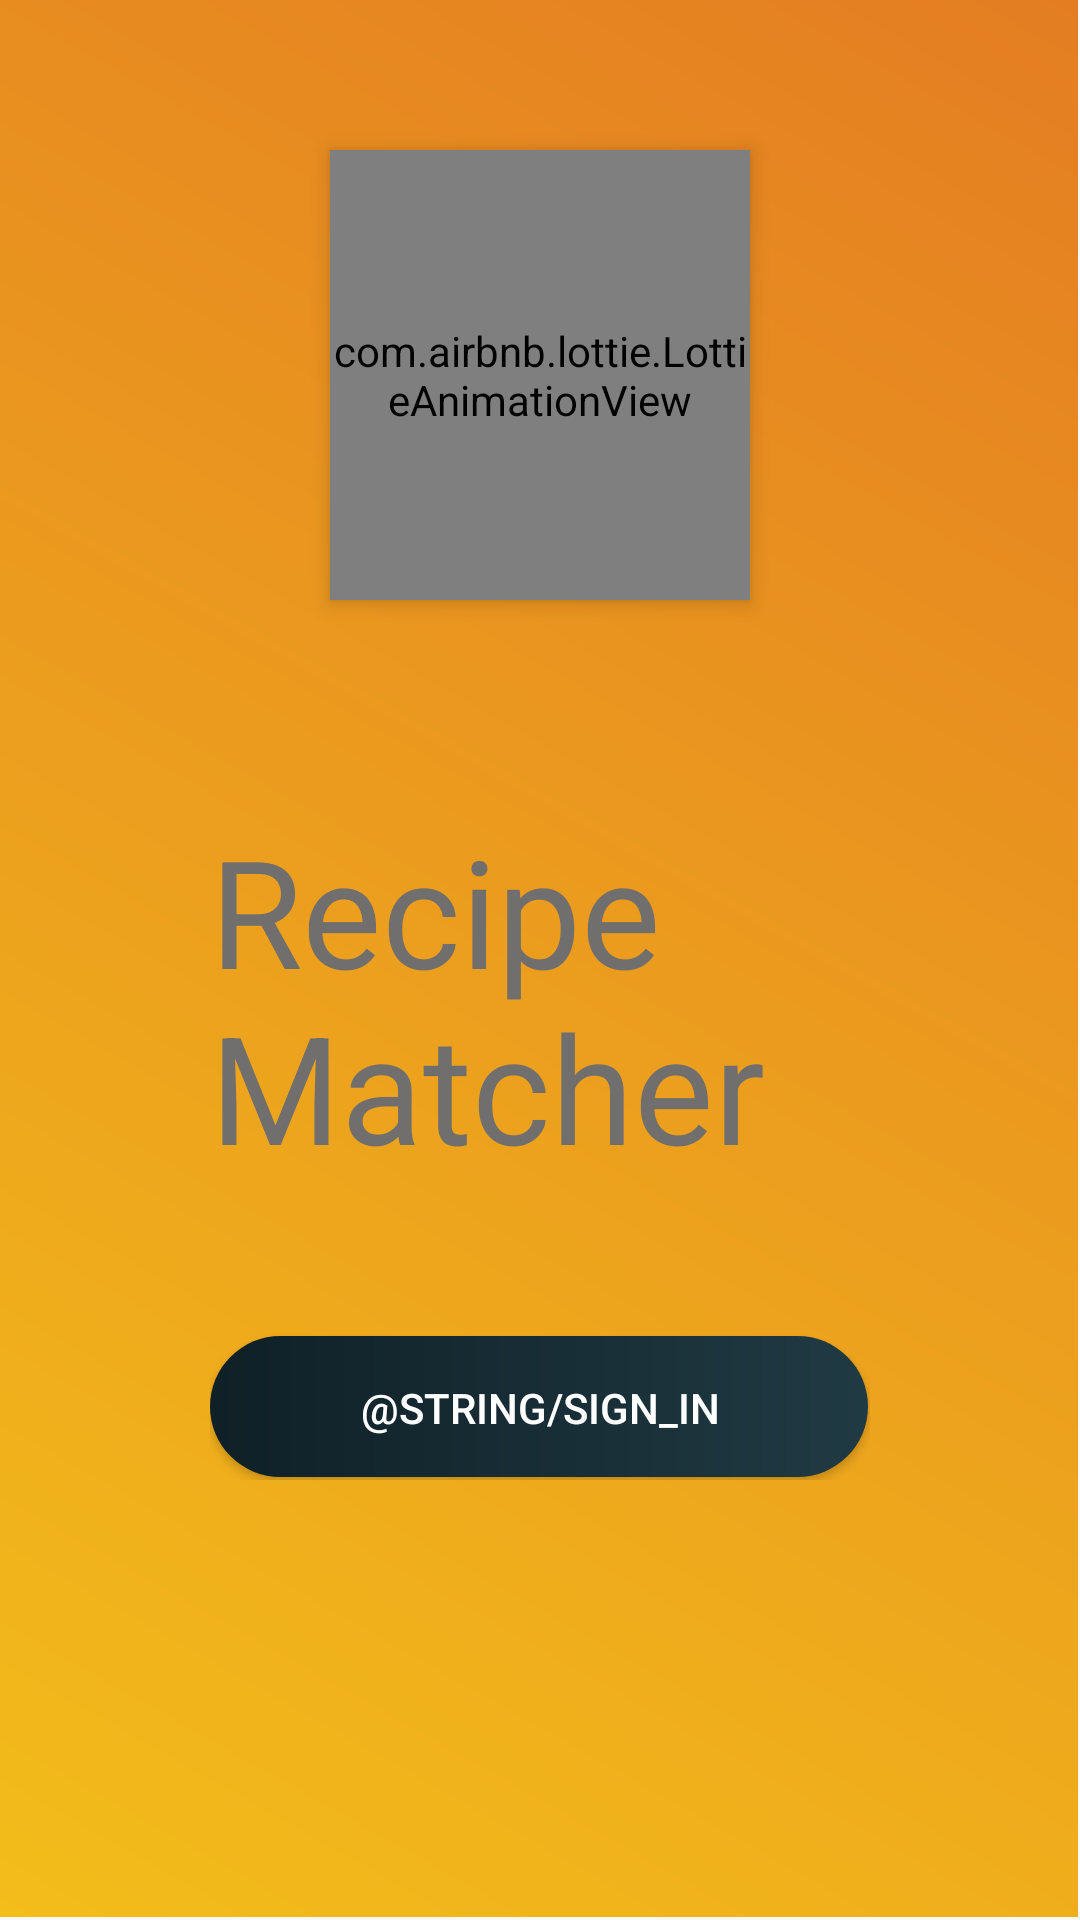

Android layout source for this screen:
<!-- AndroidManifest.xml: application theme Theme.RecipeMatcher -->
<!-- res/layout/activity_login.xml -->
<?xml version="1.0" encoding="utf-8"?>
<ScrollView
    xmlns:android="http://schemas.android.com/apk/res/android"
    xmlns:app="http://schemas.android.com/apk/res-auto"
    xmlns:tools="http://schemas.android.com/tools"
    android:layout_width="match_parent"
    android:layout_height="match_parent"
    android:background="@drawable/pagebackground"
    android:scaleType="centerCrop"
    android:fillViewport="true">
<LinearLayout
    android:layout_width="match_parent"
    android:layout_height="wrap_content"
    android:orientation="vertical"
    tools:context=".LoginActivity">

    <com.airbnb.lottie.LottieAnimationView
        android:layout_width="140dp"
        android:layout_height="150dp"
        android:elevation="4dp"
        app:lottie_rawRes="@raw/food_logo"
        android:layout_marginTop="50dp"
        android:layout_gravity="center"
        app:lottie_autoPlay="true"
        app:lottie_loop="true"/>

    <LinearLayout
        android:layout_width="match_parent"
        android:layout_height="wrap_content"
        android:layout_margin="50dp"
        android:layout_gravity="bottom"
        android:padding="20dp"
        android:orientation="vertical">

        <TextView
            android:id="@+id/textView"
            android:layout_width="match_parent"
            android:layout_height="wrap_content"
            android:layout_gravity="center"
            android:typeface="sans"
            android:textSize="50sp"
            android:textColor="@color/dark_grey"
            android:text="@string/welcome" />

        <Space
            android:layout_width="match_parent"
            android:layout_height="50dp"/>

        <Button
            android:id="@+id/google_sign_in"
            android:layout_width="match_parent"
            android:layout_height="wrap_content"
            android:background="@drawable/custom_button"
            android:drawableLeft="@drawable/google_icon"
            android:padding="3dp"
            android:elevation="8dp"
            android:text="@string/sign_in"
            android:textColor="@color/white"/>


    </LinearLayout>


</LinearLayout>
</ScrollView>
<!-- resources referenced by this layout -->
<resources>
  <color name="dark_grey">#706F6E</color>
  <color name="white">#FFFFFFFF</color>
  <!-- drawable custom_button (drawable-v24) -->
  <?xml version="1.0" encoding="utf-8"?>
  <layer-list xmlns:android="http://schemas.android.com/apk/res/android">
      <item android:bottom="1dp" android:right="0.8dp">
          <shape>
              <gradient
                  android:startColor="#0F2027"
                  android:endColor="#203A43"
                  android:type="linear"/>
              <corners android:radius="50dp" />
          </shape>
      </item>
  </layer-list>
  <!-- drawable pagebackground (drawable-v24) -->
  <?xml version="1.0" encoding="utf-8"?>
  <layer-list xmlns:android="http://schemas.android.com/apk/res/android">
  
      <item android:bottom="1dp" android:right="0.8dp">
          <shape>
              <gradient
                  android:startColor="#F3BD1A"
                  android:endColor="#E47D22"
                  android:angle="45"
                  android:type="linear" />
          </shape>
      </item>
  </layer-list>
  <string name="welcome">Recipe Matcher</string>
  <style name="Theme.RecipeMatcher" parent="Theme.AppCompat.Light.NoActionBar">
          
          <item name="colorPrimary">@color/orange</item>
          <item name="colorPrimaryVariant">@color/orange</item>
          <item name="colorOnPrimary">@color/white</item>
          
          <item name="colorSecondary">@color/teal_200</item>
          <item name="colorSecondaryVariant">@color/teal_700</item>
          <item name="colorOnSecondary">@color/black</item>
          
          <item name="android:statusBarColor" tools:targetApi="l">?attr/colorPrimaryVariant</item>
          
      </style>
  <color name="orange">#F1A409</color>
  <color name="teal_200">#FF03DAC5</color>
  <color name="teal_700">#FF018786</color>
  <color name="black">#FF000000</color>
</resources>
